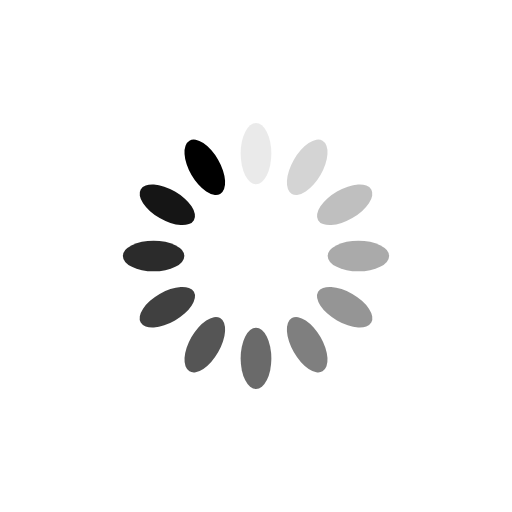
t = 0.00 s
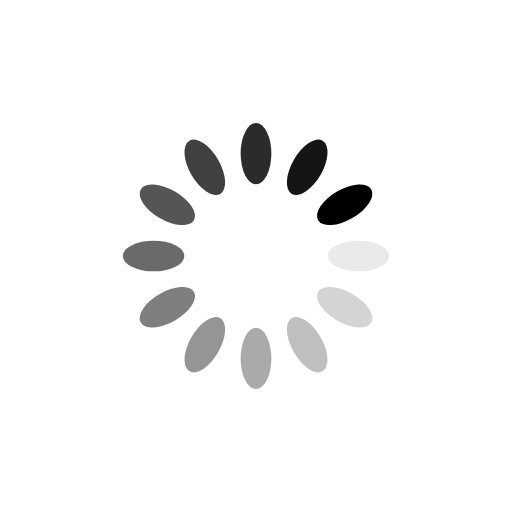
t = 1.00 s
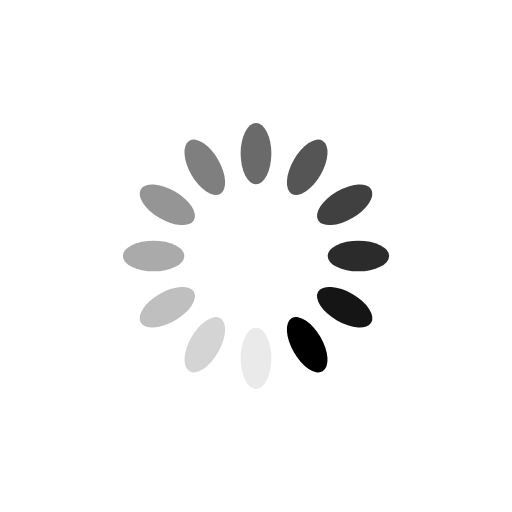
t = 2.00 s
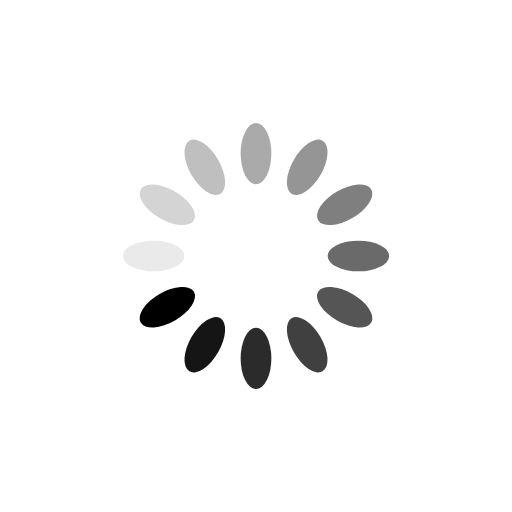
t = 3.00 s

The animated SVG that drew these frames (rendered in a browser with its animation timeline set to each time). Animation: 12 SMIL elements (animate=12); one cycle of 4.00 s, repeats indefinitely.

<?xml version="1.0" encoding="utf-8"?>
<svg xmlns="http://www.w3.org/2000/svg" xmlns:xlink="http://www.w3.org/1999/xlink" style="margin: auto; background: none; display: block; shape-rendering: auto;" width="100px" height="100px" viewBox="0 0 100 100" preserveAspectRatio="xMidYMid">
<g transform="rotate(0 50 50)">
  <rect x="47" y="24" rx="3" ry="6" width="6" height="12" fill="#000000">
    <animate attributeName="opacity" values="1;0" keyTimes="0;1" dur="4s" begin="-3.6666666666666665s" repeatCount="indefinite"></animate>
  </rect>
</g><g transform="rotate(30 50 50)">
  <rect x="47" y="24" rx="3" ry="6" width="6" height="12" fill="#000000">
    <animate attributeName="opacity" values="1;0" keyTimes="0;1" dur="4s" begin="-3.3333333333333335s" repeatCount="indefinite"></animate>
  </rect>
</g><g transform="rotate(60 50 50)">
  <rect x="47" y="24" rx="3" ry="6" width="6" height="12" fill="#000000">
    <animate attributeName="opacity" values="1;0" keyTimes="0;1" dur="4s" begin="-3s" repeatCount="indefinite"></animate>
  </rect>
</g><g transform="rotate(90 50 50)">
  <rect x="47" y="24" rx="3" ry="6" width="6" height="12" fill="#000000">
    <animate attributeName="opacity" values="1;0" keyTimes="0;1" dur="4s" begin="-2.6666666666666665s" repeatCount="indefinite"></animate>
  </rect>
</g><g transform="rotate(120 50 50)">
  <rect x="47" y="24" rx="3" ry="6" width="6" height="12" fill="#000000">
    <animate attributeName="opacity" values="1;0" keyTimes="0;1" dur="4s" begin="-2.3333333333333335s" repeatCount="indefinite"></animate>
  </rect>
</g><g transform="rotate(150 50 50)">
  <rect x="47" y="24" rx="3" ry="6" width="6" height="12" fill="#000000">
    <animate attributeName="opacity" values="1;0" keyTimes="0;1" dur="4s" begin="-2s" repeatCount="indefinite"></animate>
  </rect>
</g><g transform="rotate(180 50 50)">
  <rect x="47" y="24" rx="3" ry="6" width="6" height="12" fill="#000000">
    <animate attributeName="opacity" values="1;0" keyTimes="0;1" dur="4s" begin="-1.6666666666666667s" repeatCount="indefinite"></animate>
  </rect>
</g><g transform="rotate(210 50 50)">
  <rect x="47" y="24" rx="3" ry="6" width="6" height="12" fill="#000000">
    <animate attributeName="opacity" values="1;0" keyTimes="0;1" dur="4s" begin="-1.3333333333333333s" repeatCount="indefinite"></animate>
  </rect>
</g><g transform="rotate(240 50 50)">
  <rect x="47" y="24" rx="3" ry="6" width="6" height="12" fill="#000000">
    <animate attributeName="opacity" values="1;0" keyTimes="0;1" dur="4s" begin="-1s" repeatCount="indefinite"></animate>
  </rect>
</g><g transform="rotate(270 50 50)">
  <rect x="47" y="24" rx="3" ry="6" width="6" height="12" fill="#000000">
    <animate attributeName="opacity" values="1;0" keyTimes="0;1" dur="4s" begin="-0.6666666666666666s" repeatCount="indefinite"></animate>
  </rect>
</g><g transform="rotate(300 50 50)">
  <rect x="47" y="24" rx="3" ry="6" width="6" height="12" fill="#000000">
    <animate attributeName="opacity" values="1;0" keyTimes="0;1" dur="4s" begin="-0.3333333333333333s" repeatCount="indefinite"></animate>
  </rect>
</g><g transform="rotate(330 50 50)">
  <rect x="47" y="24" rx="3" ry="6" width="6" height="12" fill="#000000">
    <animate attributeName="opacity" values="1;0" keyTimes="0;1" dur="4s" begin="0s" repeatCount="indefinite"></animate>
  </rect>
</g>
<!-- [ldio] generated by https://loading.io/ --></svg>
